The GitHub repository Mimicom38/SakuraEar-Portfolio contains a labelled image folder "dataset" with 2 categories: not sakura, sakura. Examples follow, each with its label.

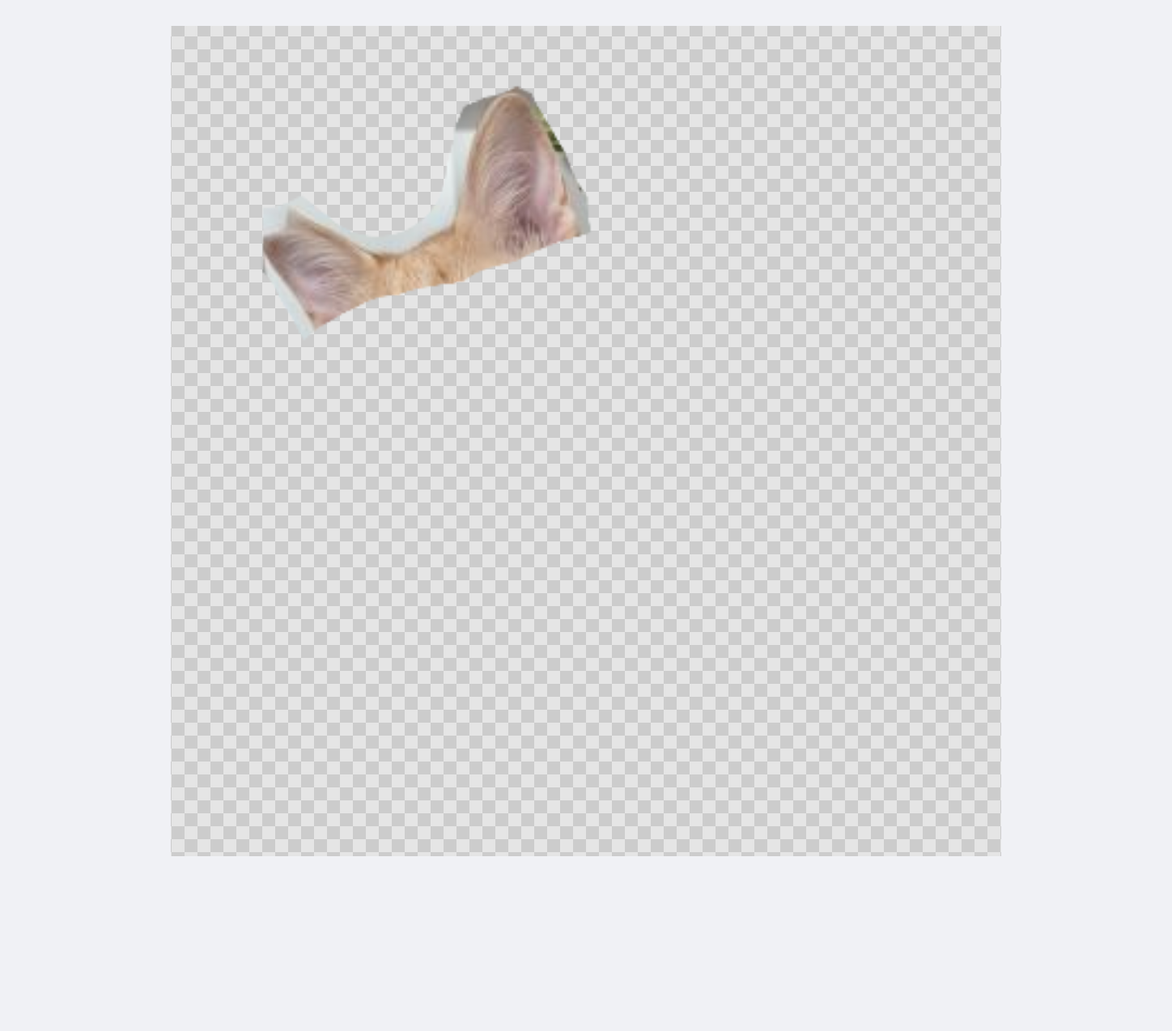
Label: sakura

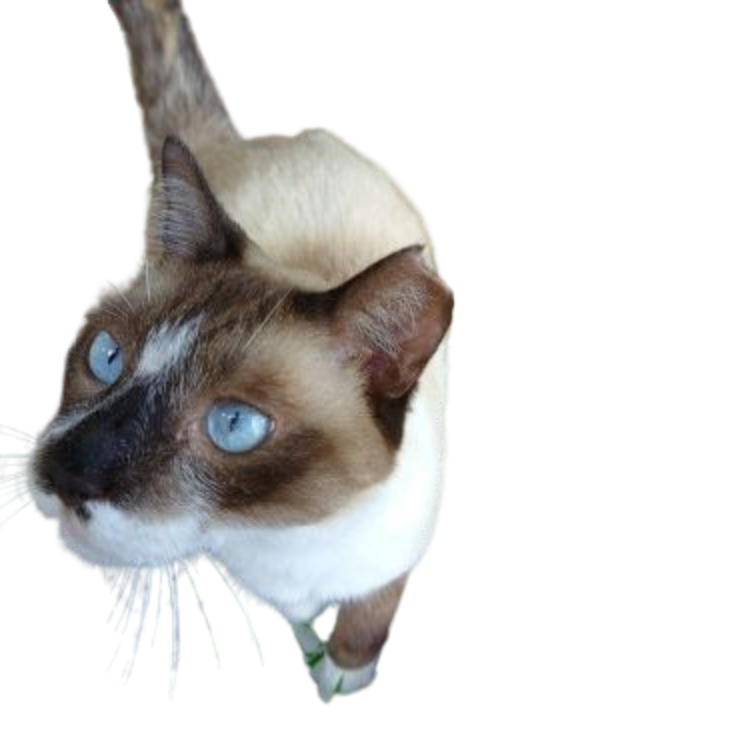
Label: sakura

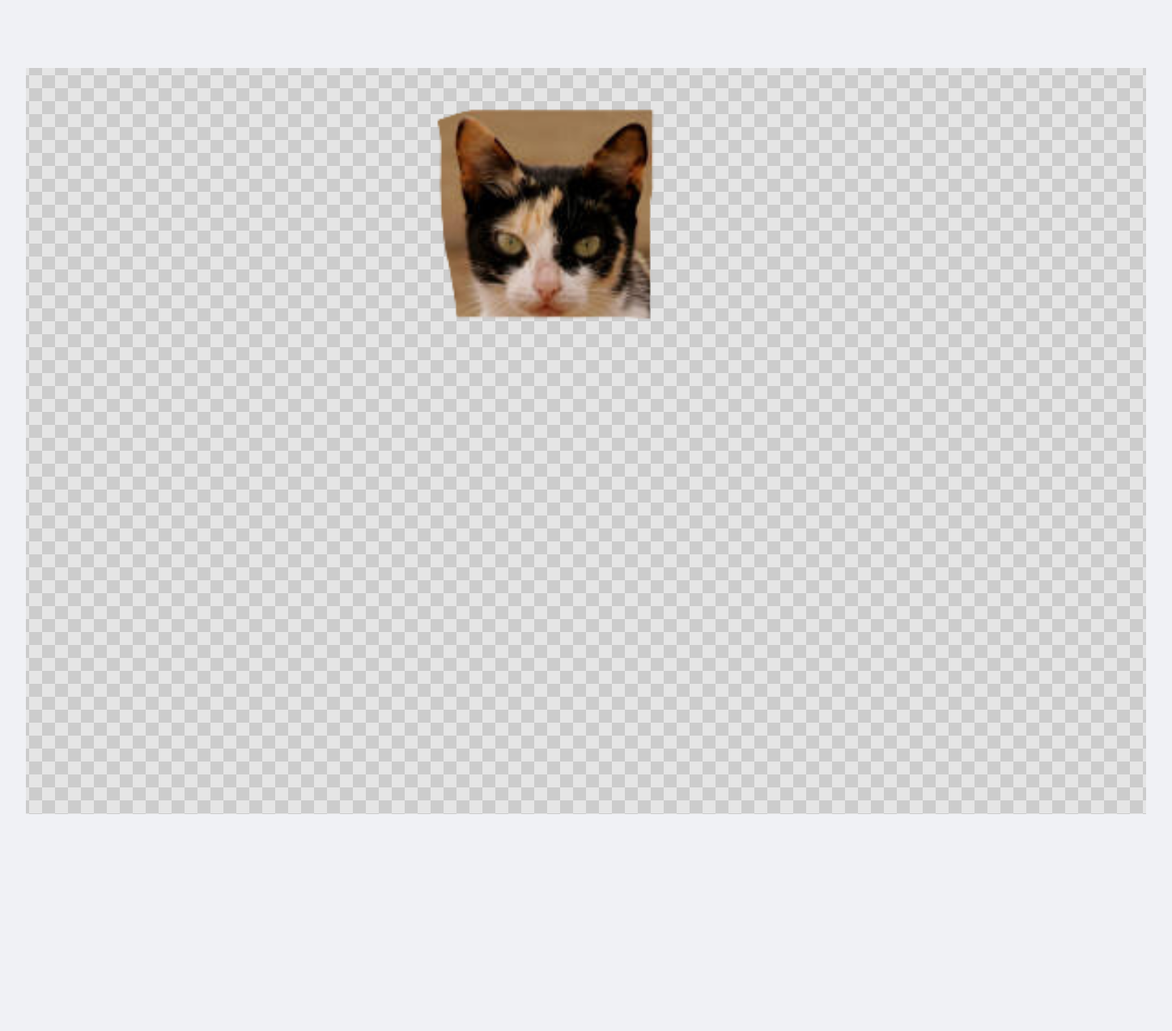
Label: not sakura

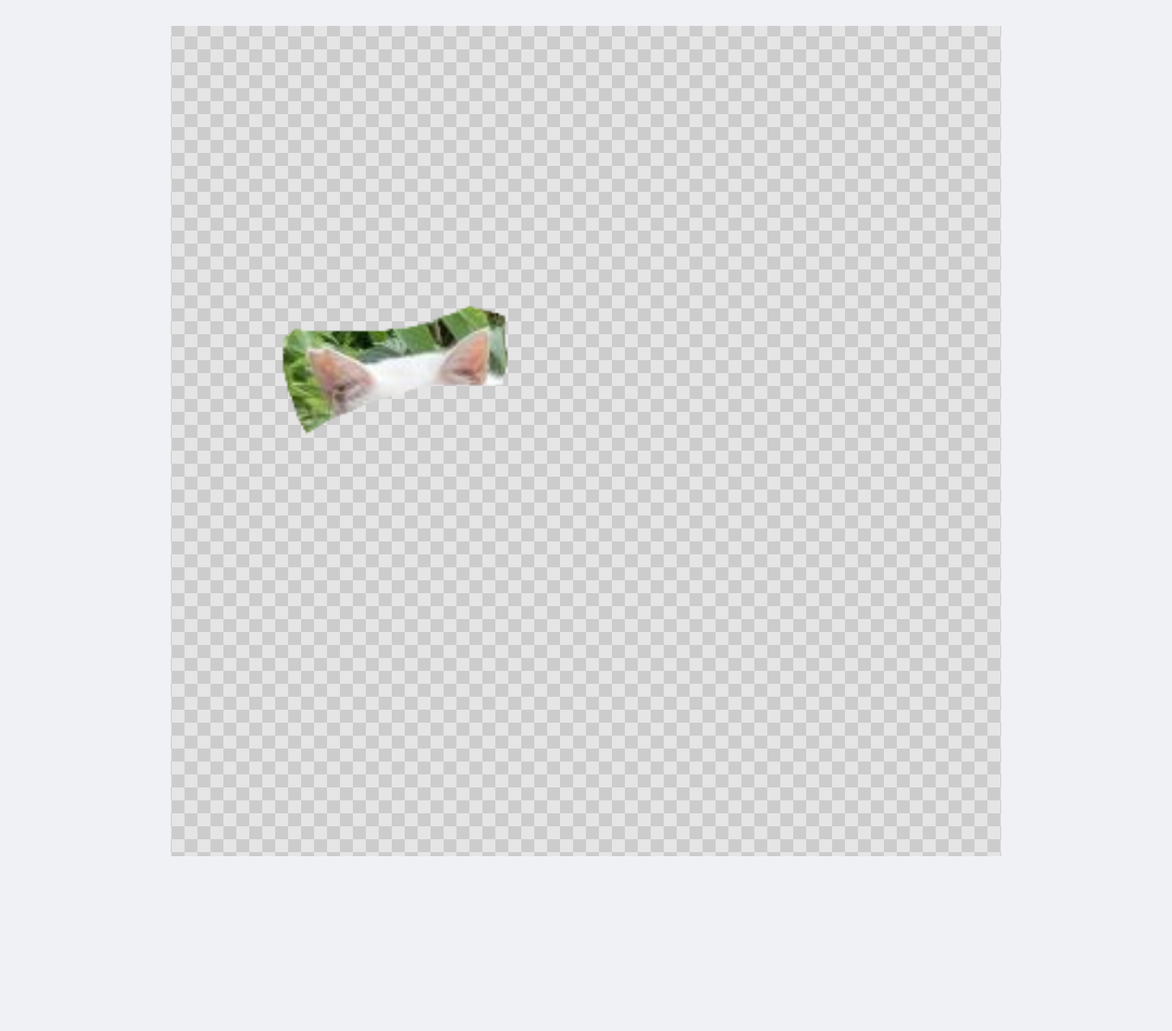
Label: sakura

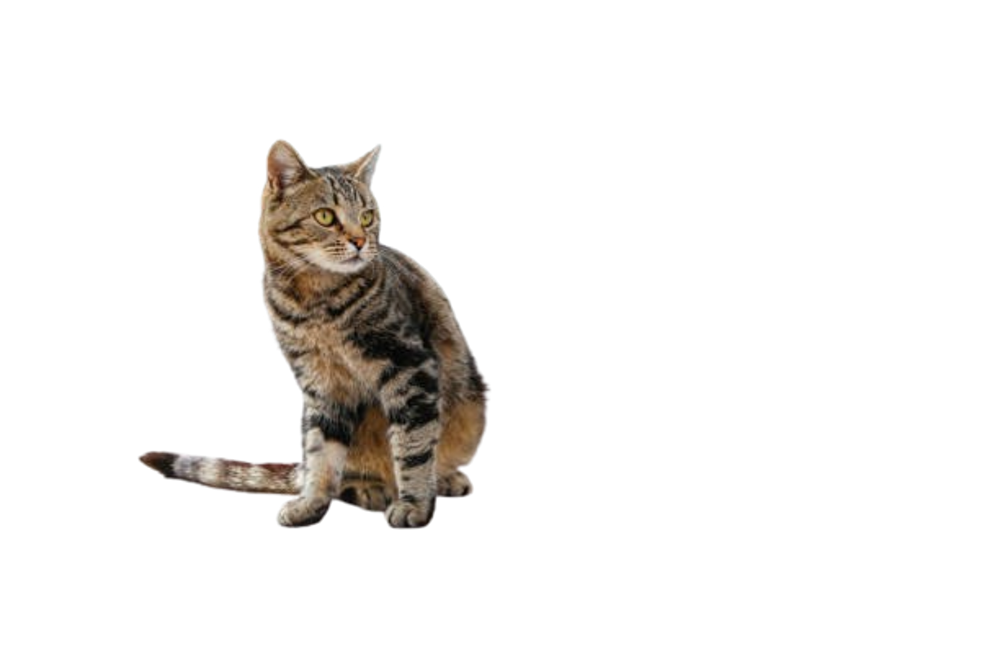
Label: not sakura

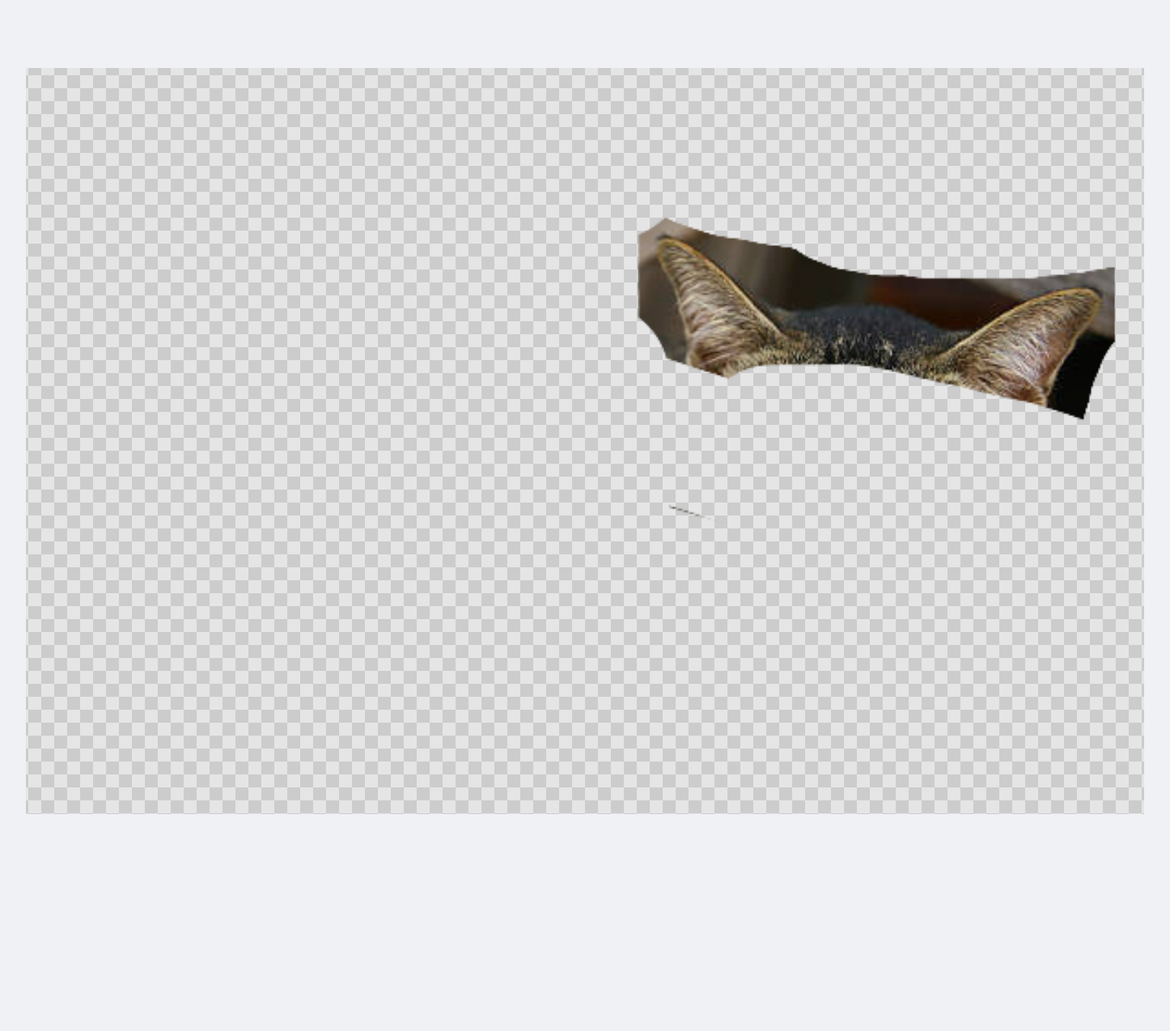
Label: not sakura
